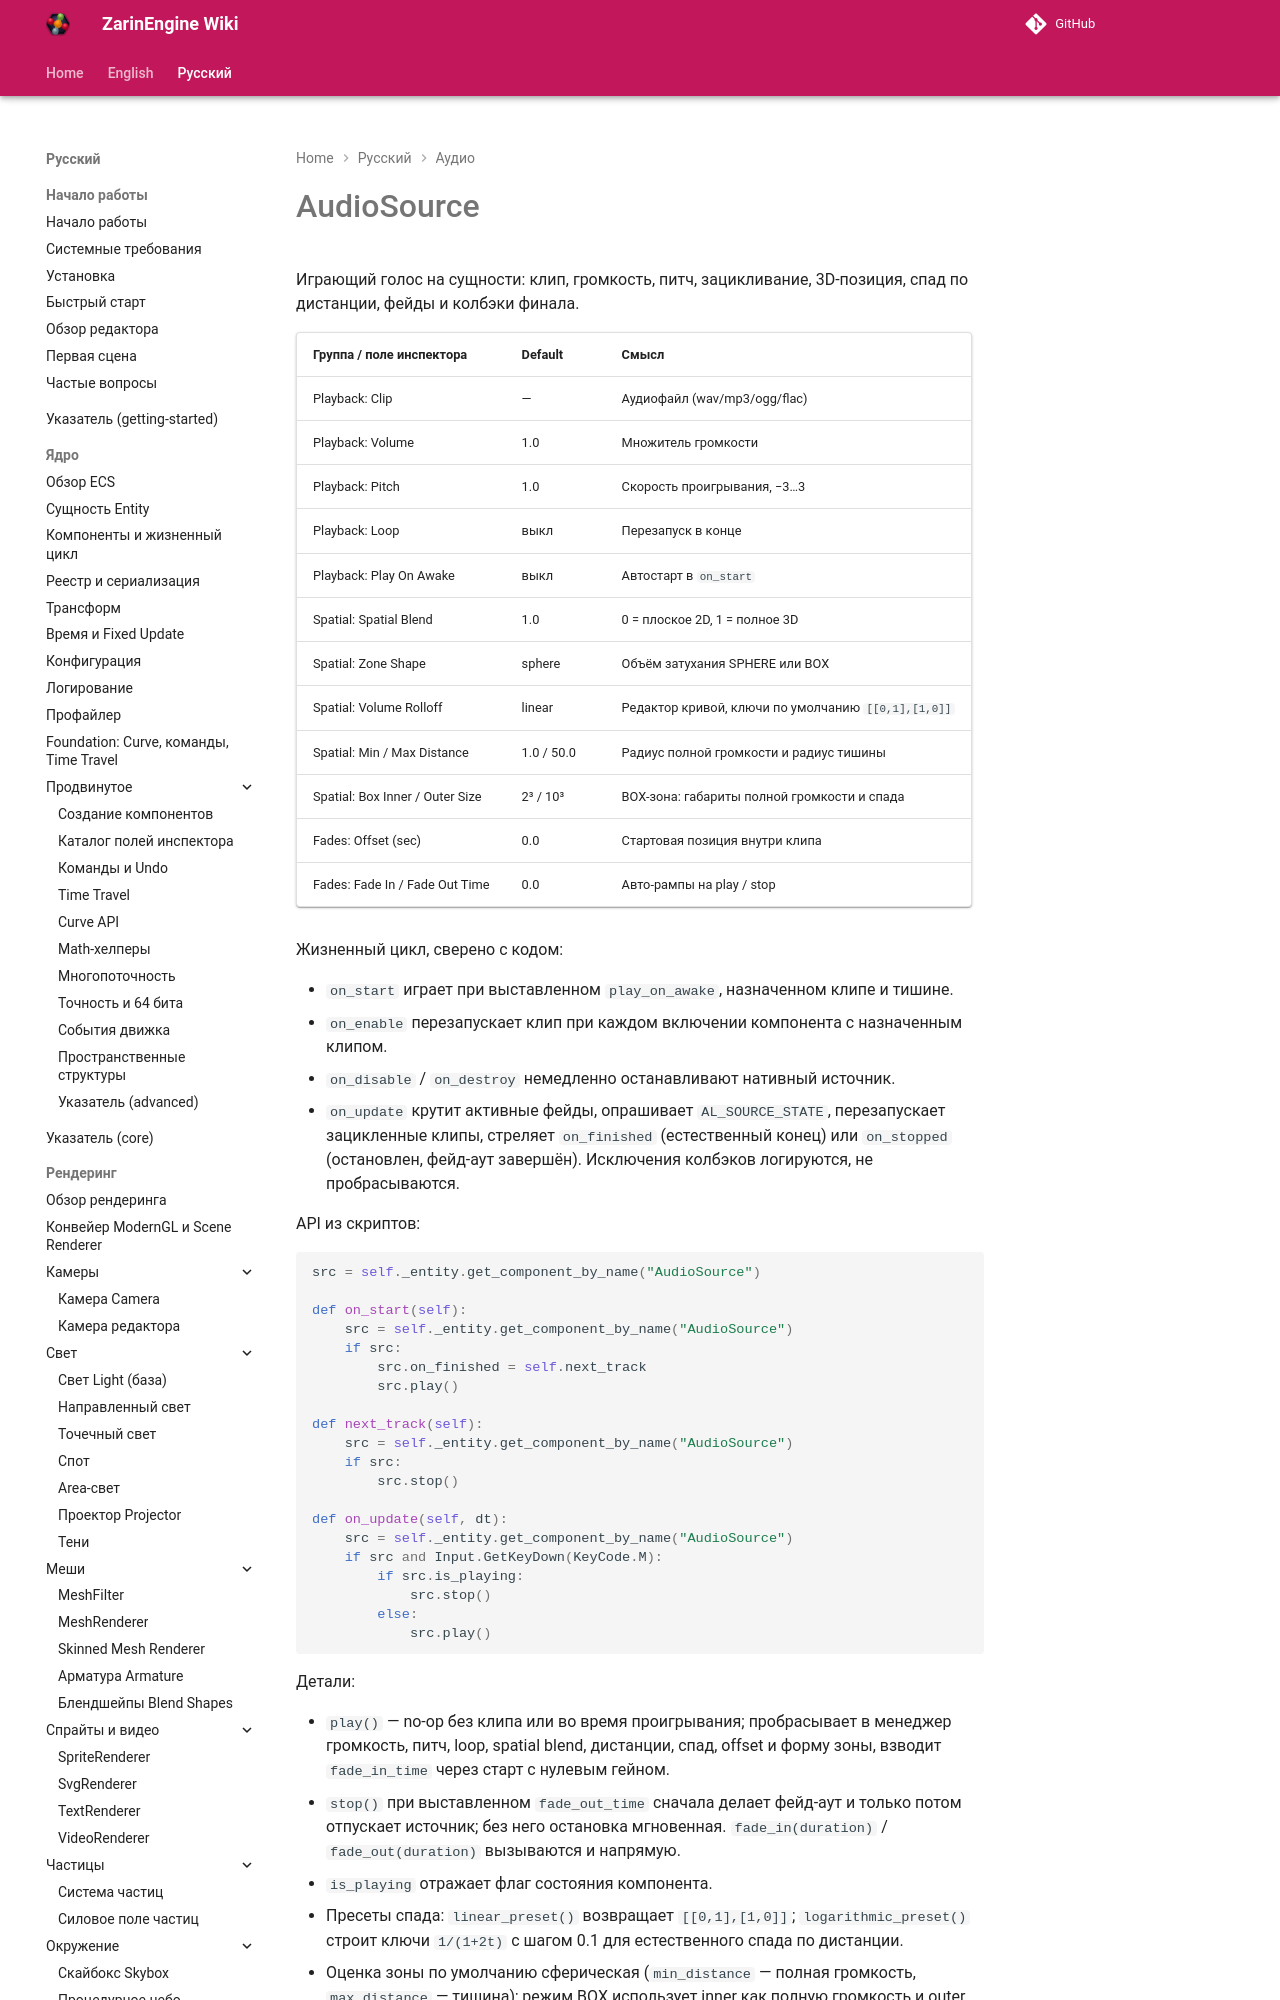

repository: EgorKonstrukt/ZarinEngineWiki · page: ru/audio/audio-source/index.html · generator: mkdocs

# AudioSource

Играющий голос на сущности: клип, громкость, питч, зацикливание, 3D-позиция, спад по дистанции, фейды и колбэки финала.

| Группа / поле инспектора | Default | Смысл |
|---|---|---|
| Playback: Clip | — | Аудиофайл (wav/mp3/ogg/flac) |
| Playback: Volume | 1.0 | Множитель громкости |
| Playback: Pitch | 1.0 | Скорость проигрывания, −3…3 |
| Playback: Loop | выкл | Перезапуск в конце |
| Playback: Play On Awake | выкл | Автостарт в `on_start` |
| Spatial: Spatial Blend | 1.0 | 0 = плоское 2D, 1 = полное 3D |
| Spatial: Zone Shape | sphere | Объём затухания SPHERE или BOX |
| Spatial: Volume Rolloff | linear | Редактор кри
